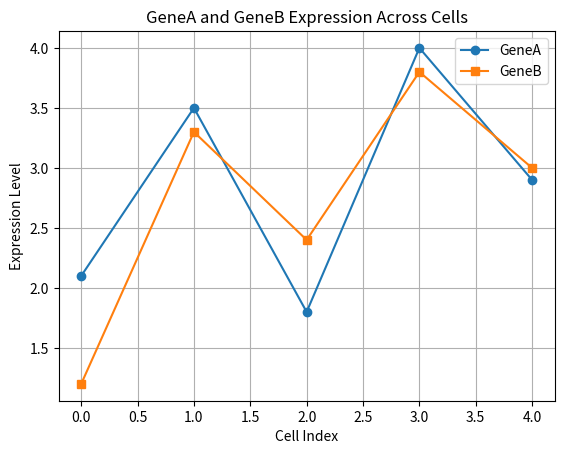

Recreate this plot in Python.

import numpy as np

# Gene expression values for GeneA and GeneB across 5 cells
geneA_expr = np.array([2.1, 3.5, 1.8, 4.0, 2.9])
geneB_expr = np.array([1.2, 3.3, 2.4, 3.8, 3.0])



import matplotlib.pyplot as plt

plt.plot(geneA_expr, marker='o', label='GeneA')
plt.plot(geneB_expr, marker='s', label='GeneB')
plt.title("GeneA and GeneB Expression Across Cells")
plt.xlabel("Cell Index")
plt.ylabel("Expression Level")
plt.legend()
plt.grid(True)
plt.show()



sum_expr = geneA_expr + geneB_expr
print("Combined Expression (GeneA + GeneB):", sum_expr)



dot_product = np.dot(geneA_expr, geneB_expr)
print("Dot Product:", dot_product)



cos_sim = np.dot(geneA_expr, geneB_expr) / (np.linalg.norm(geneA_expr) * np.linalg.norm(geneB_expr))
print("Cosine Similarity:", cos_sim)
